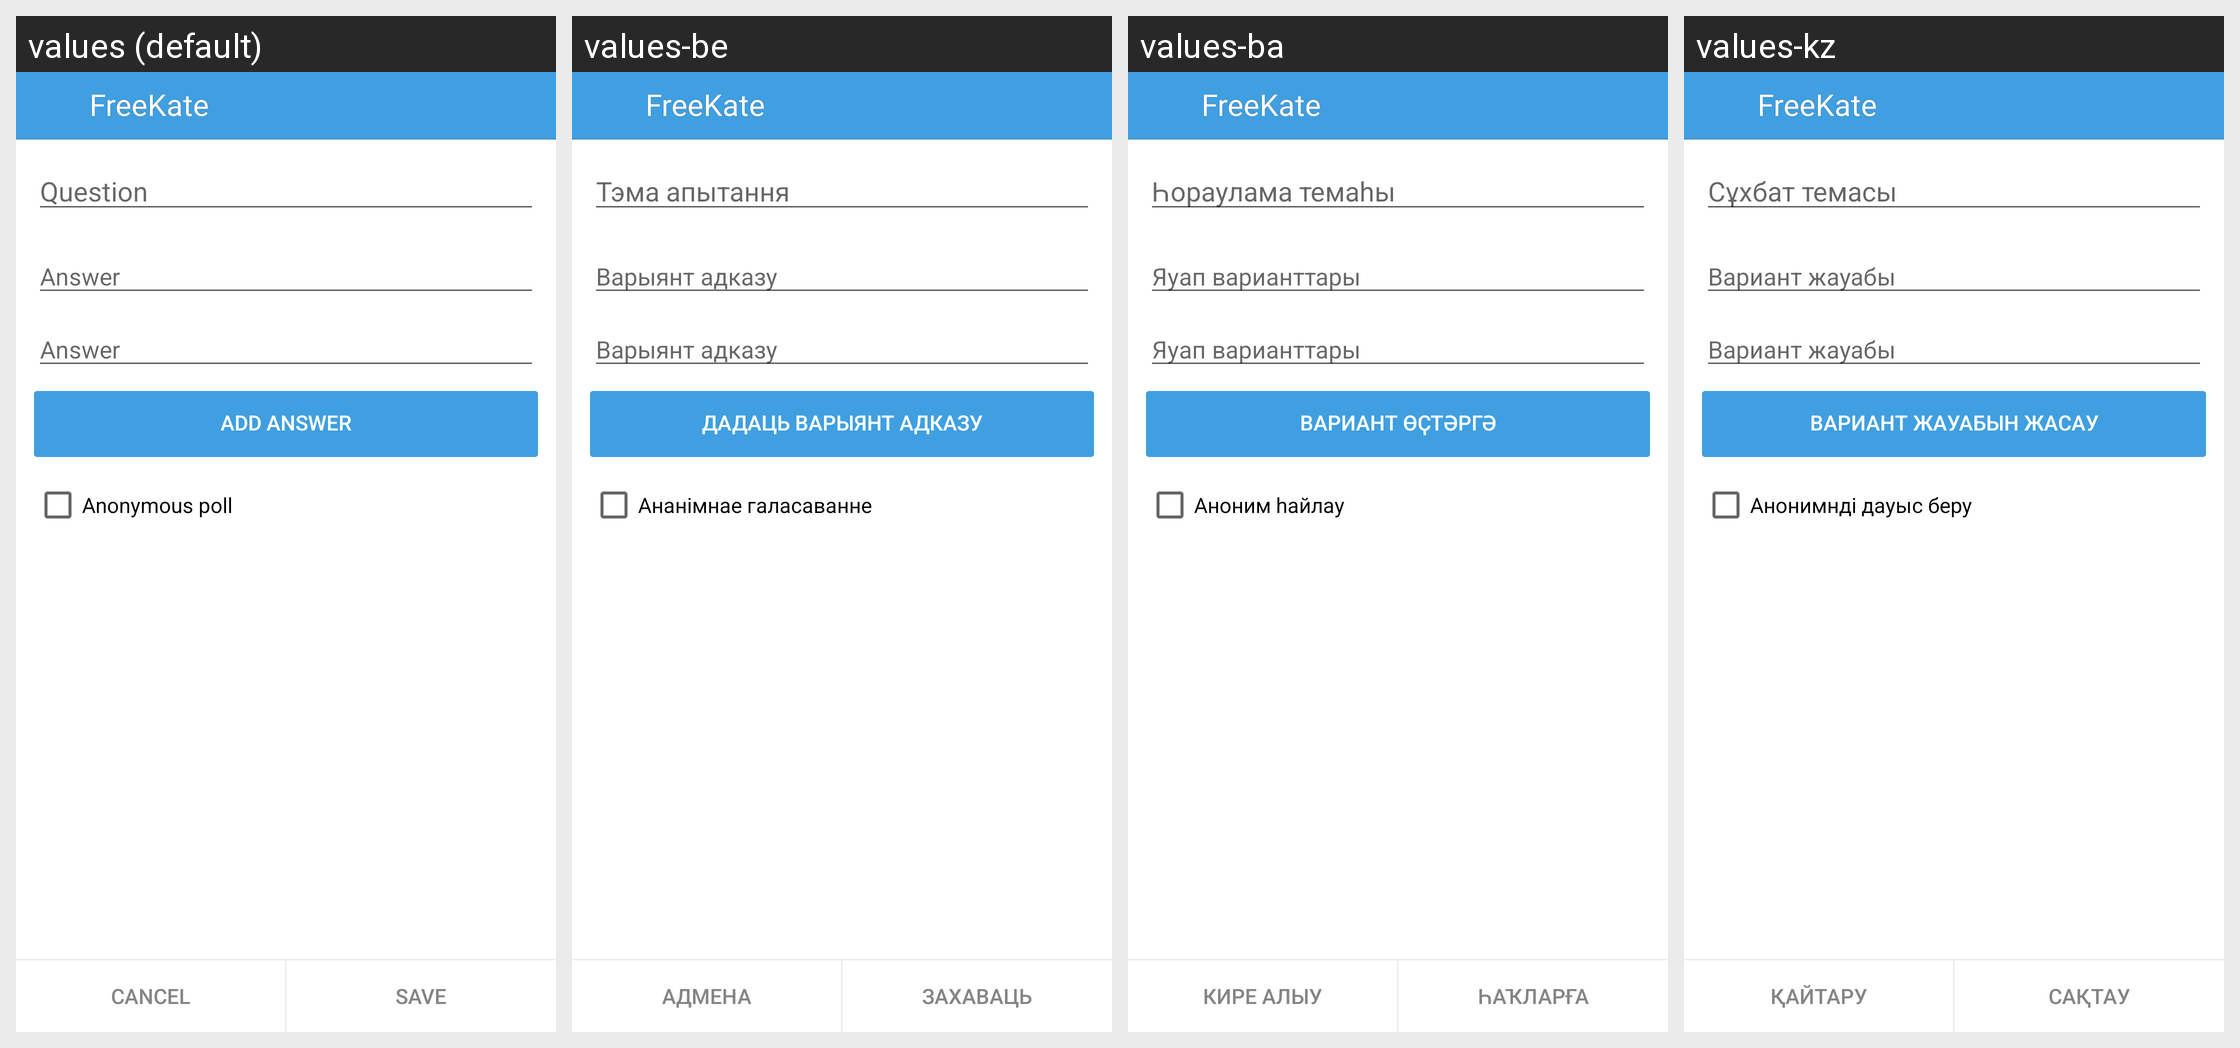

Here is an Android app screen in its default locale and in the app's own translations. Write out the translated-string differences for the strings that appear on this screen.
Android screen res/layout/create_poll.xml rendered under 4 locales, left to right: values (default), values-be, values-ba, values-kz. Device: Nexus 5 (rendered at 1080×1920; each locale shown at half size, 540×960, under a caption strip naming it); theme KateLight.
Other locales in the repository, not shown: values-it, values-kk, values-pt, values-ru, values-tr, values-tt, values-uk.
Strings drawn on this screen, with the default value and each locale's value (text and hints the layout hard-codes, and strings that could not be matched under every locale, appear in the picture but are not listed):

hint_question
  values: Question
  values-be: Тэма апытання
  values-ba: Һораулама темаһы
  values-kz: Сұхбат темасы

hint_answer
  values: Answer
  values-be: Варыянт адказу
  values-ba: Яуап варианттары
  values-kz: Вариант жауабы

label_add_answer
  values: Add answer
  values-be: Дадаць варыянт адказу
  values-ba: Вариант өҫтәргә
  values-kz: Вариант жауабын жасау

label_anonymous_voting
  values: Anonymous poll
  values-be: Ананімнае галасаванне
  values-ba: Аноним һайлау
  values-kz: Анонимнді дауыс беру

app_name
  values: FreeKate
  values-be: FreeKate  [not translated; the default value is used]
  values-ba: FreeKate  [not translated; the default value is used]
  values-kz: FreeKate  [not translated; the default value is used]

label_cancel
  values: Cancel
  values-be: Адмена
  values-ba: Кире алыу
  values-kz: Қайтару

label_save
  values: Save
  values-be: Захаваць
  values-ba: Һаҡларға
  values-kz: Сақтау
